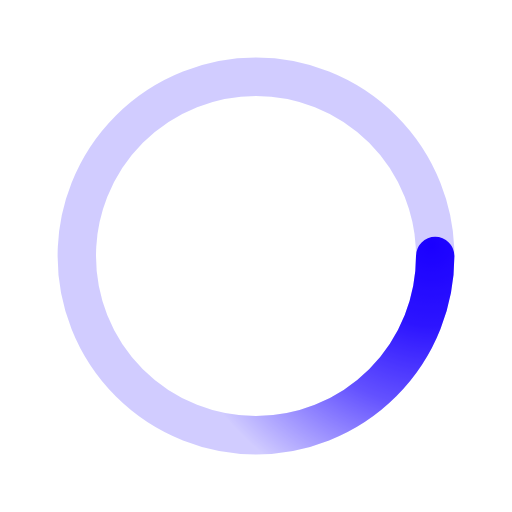
t = 0.00 s
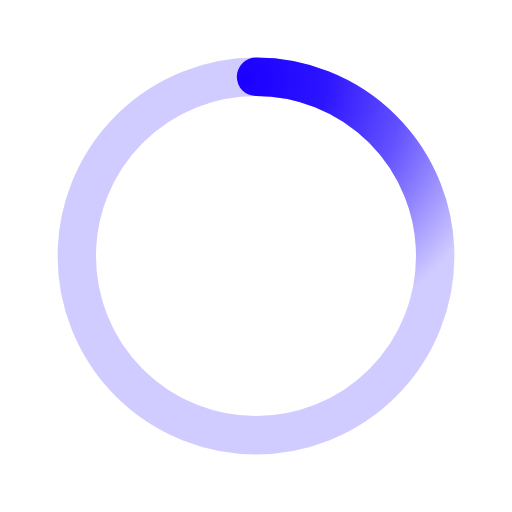
t = 0.50 s
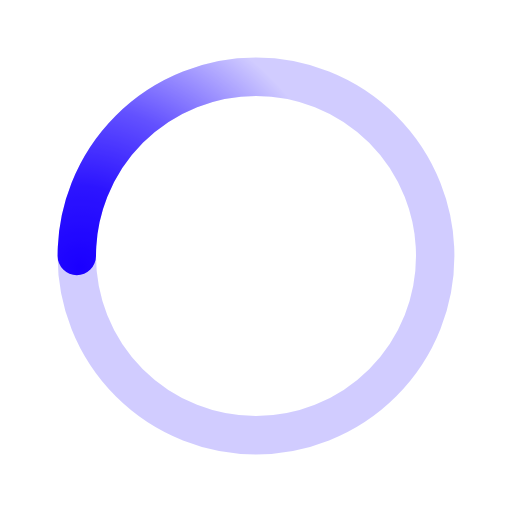
t = 1.00 s
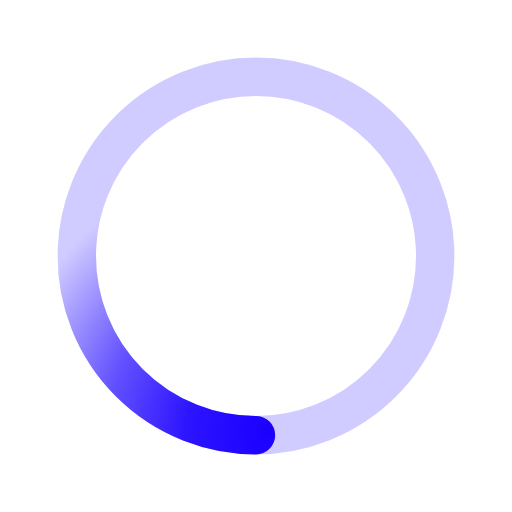
t = 1.50 s

The animated SVG that drew these frames (rendered in a browser with its animation timeline set to each time). Animation: 1 SMIL element (animateTransform=1); one cycle of 2.00 s, repeats indefinitely.

﻿<svg xmlns='http://www.w3.org/2000/svg' viewBox='0 0 200 200'><radialGradient id='a6' cx='.66' fx='.66' cy='.3125' fy='.3125' gradientTransform='scale(1.5)'><stop offset='0' stop-color='#1B00FF'></stop><stop offset='.3' stop-color='#1B00FF' stop-opacity='.9'></stop><stop offset='.6' stop-color='#1B00FF' stop-opacity='.6'></stop><stop offset='.8' stop-color='#1B00FF' stop-opacity='.3'></stop><stop offset='1' stop-color='#1B00FF' stop-opacity='0'></stop></radialGradient><circle transform-origin='center' fill='none' stroke='url(#a6)' stroke-width='15' stroke-linecap='round' stroke-dasharray='200 1000' stroke-dashoffset='0' cx='100' cy='100' r='70'><animateTransform type='rotate' attributeName='transform' calcMode='spline' dur='2' values='360;0' keyTimes='0;1' keySplines='0 0 1 1' repeatCount='indefinite'></animateTransform></circle><circle transform-origin='center' fill='none' opacity='.2' stroke='#1B00FF' stroke-width='15' stroke-linecap='round' cx='100' cy='100' r='70'></circle></svg>